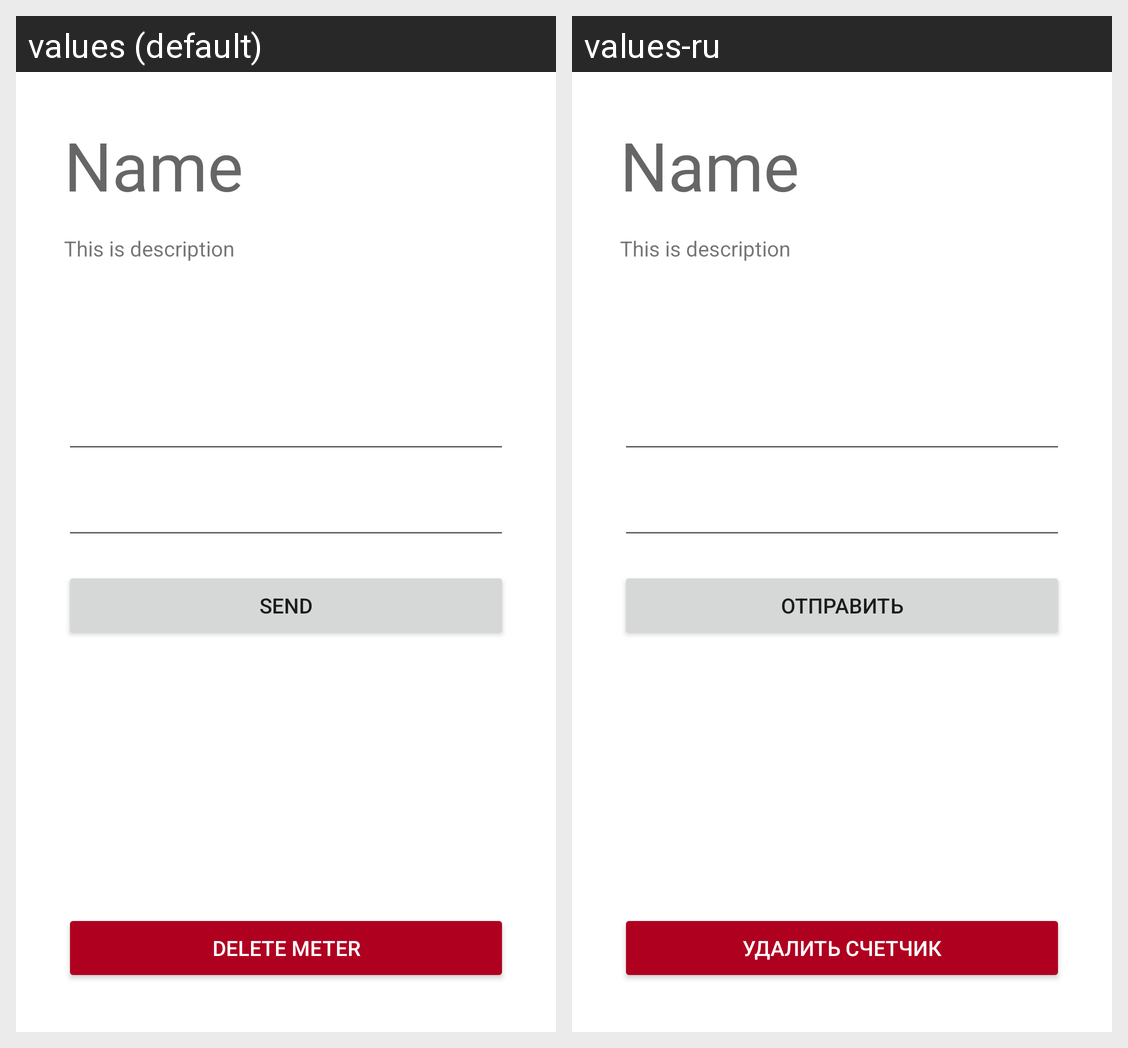

Locale-by-locale string values for the Android screen shown in this grid:
Android screen res/layout/fragment.xml rendered under 2 locales, left to right: values (default), values-ru. Device: Nexus 5 (rendered at 1080×1920; each locale shown at half size, 540×960, under a caption strip naming it); theme Theme.Meters.
Strings drawn on this screen, with the default value and each locale's value (text and hints the layout hard-codes, and strings that could not be matched under every locale, appear in the picture but are not listed):

Send
  values: Send
  values-ru: Отправить

Delete
  values: Delete meter
  values-ru: Удалить счетчик
